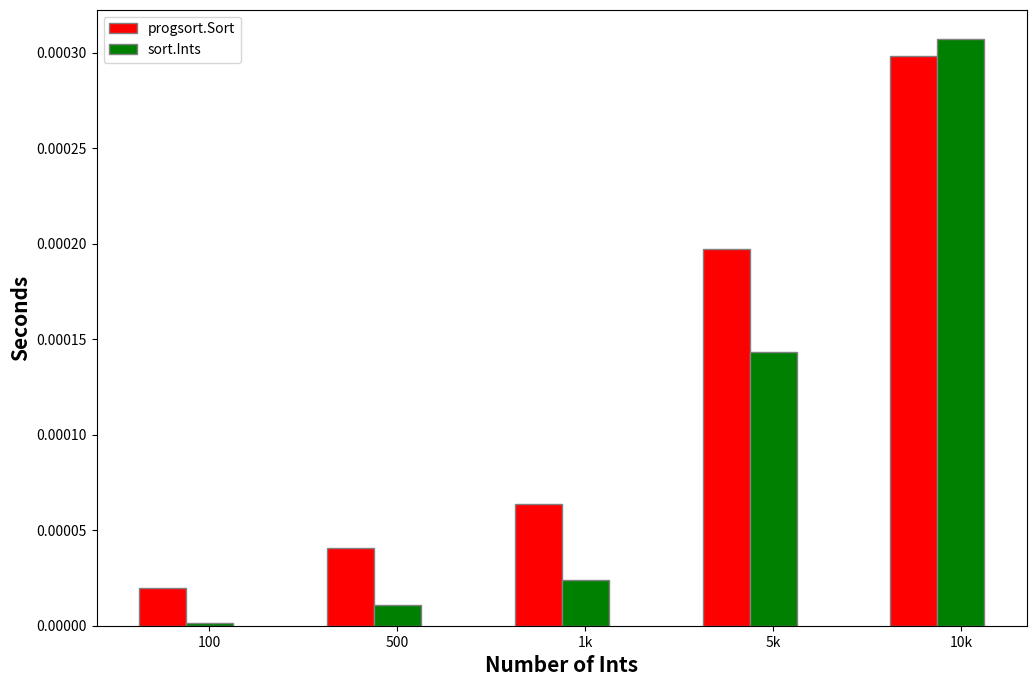
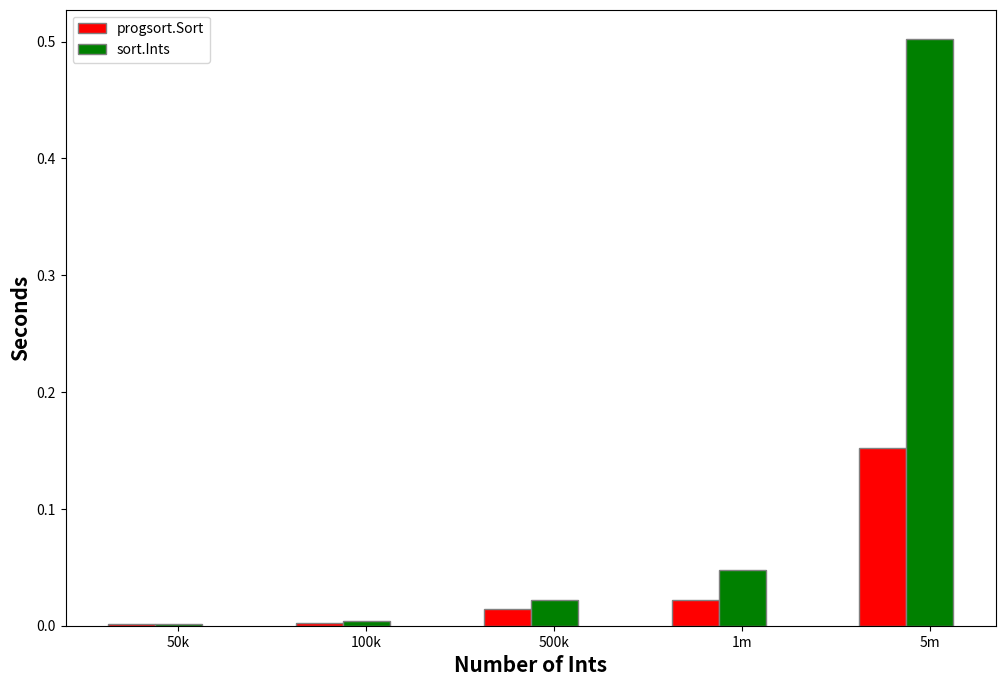
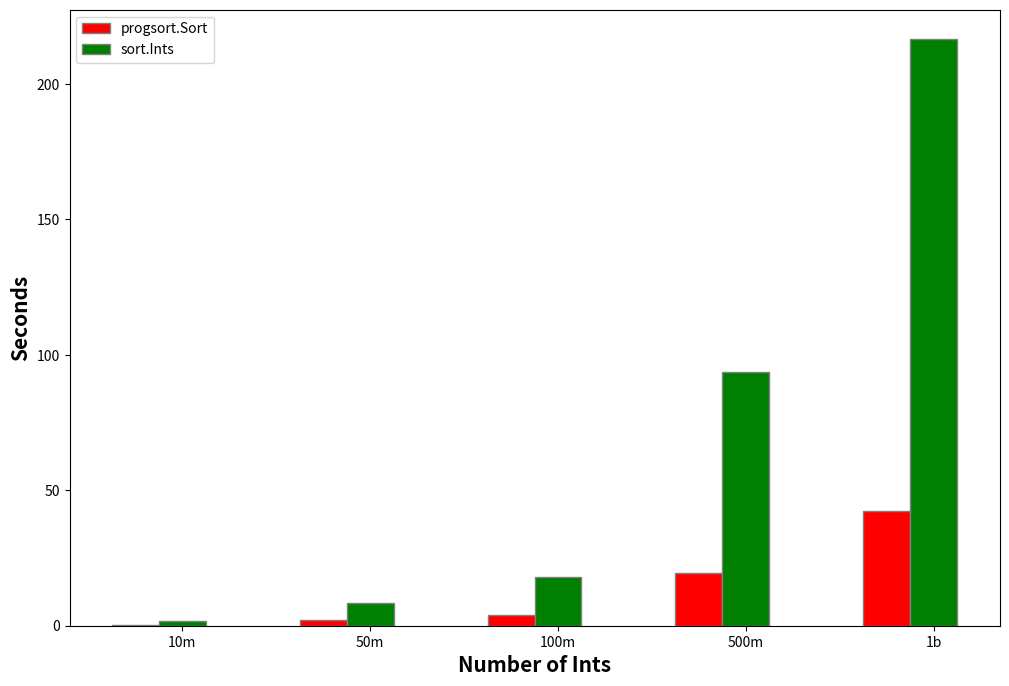

Recreate these plots in Python, in order.
#!/usr/bin/env python3

import numpy as np
import matplotlib.pyplot as plt

# Results from "BIGCHART=1 go test -bench . -timeout 60m"
#
# BenchmarkInts/progsort/100-16     	   59418	     19674 ns/op
# BenchmarkInts/progsort/500-16     	   29150	     40506 ns/op
# BenchmarkInts/progsort/1000-16    	   18669	     63940 ns/op
# BenchmarkInts/progsort/5000-16    	    5776	    197322 ns/op
# BenchmarkInts/progsort/10000-16   	    3722	    298280 ns/op
# BenchmarkInts/progsort/50000-16   	    1065	   1098492 ns/op
# BenchmarkInts/progsort/100000-16  	     464	   2510135 ns/op
# BenchmarkInts/progsort/500000-16  	      85	  14014058 ns/op
# BenchmarkInts/progsort/1000000-16 	      51	  22202915 ns/op
# BenchmarkInts/progsort/5000000-16 	       7	 151768884 ns/op
# BenchmarkInts/progsort/10000000-16         	       4	 304130626 ns/op
# BenchmarkInts/progsort/50000000-16         	       1	2277216824 ns/op
# BenchmarkInts/progsort/100000000-16        	       1	3981873534 ns/op
# BenchmarkInts/progsort/500000000-16        	       1	19480695089 ns/op
# BenchmarkInts/progsort/1000000000-16       	       1	42395064737 ns/op
# BenchmarkInts/stdlib/100-16                	  709266	      1453 ns/op
# BenchmarkInts/stdlib/500-16                	  114210	     10621 ns/op
# BenchmarkInts/stdlib/1000-16               	   49429	     23992 ns/op
# BenchmarkInts/stdlib/5000-16               	    7960	    143065 ns/op
# BenchmarkInts/stdlib/10000-16              	    3766	    307078 ns/op
# BenchmarkInts/stdlib/50000-16              	     674	   1771503 ns/op
# BenchmarkInts/stdlib/100000-16             	     313	   3764269 ns/op
# BenchmarkInts/stdlib/500000-16             	      50	  21737094 ns/op
# BenchmarkInts/stdlib/1000000-16            	      25	  47554151 ns/op
# BenchmarkInts/stdlib/5000000-16            	       2	 502221224 ns/op
# BenchmarkInts/stdlib/10000000-16           	       1	1614043333 ns/op
# BenchmarkInts/stdlib/50000000-16           	       1	8444168939 ns/op
# BenchmarkInts/stdlib/100000000-16          	       1	18037104155 ns/op
# BenchmarkInts/stdlib/500000000-16          	       1	93730488701 ns/op
# BenchmarkInts/stdlib/1000000000-16         	       1	216609456504 ns/op

# Values in nanoseconds
PROG = [19674,40506,63940,197322,298280,1098492,2510135,14014058,22202915,151768884,304130626,2277216824,3981873534,19480695089,42395064737]
STD = [1453,10621,23992,143065,307078,1771503,3764269,21737094,47554151,502221224,1614043333,8444168939,18037104155,93730488701,216609456504]
LABELS = ['100','500','1k','5k','10k','50k','100k','500k','1m','5m','10m','50m','100m','500m','1b']

# Convert nanoseconds to seconds
PROG = np.divide(PROG,1e9)
STD = np.divide(STD,1e9)

def chart(start, end, name):  
	# Take a slice of the 
	PROGP = PROG[start:end]
	STDP = STD[start:end]
	LABELSP = LABELS[start:end]

	# Set width of bar
	barWidth = 0.25
	fig = plt.subplots(figsize =(12, 8))

	# Set position of bar on X axis
	br1 = np.arange(len(PROGP))
	br2 = [x + barWidth for x in br1]
	br3 = [x + barWidth for x in br2]

	plt.bar(br1, PROGP, color ='r', width = barWidth, edgecolor ='grey', label ='progsort.Sort')
	plt.bar(br2, STDP, color ='g', width = barWidth, edgecolor ='grey', label ='sort.Ints')
	plt.xlabel('Number of Ints', fontweight ='bold', fontsize = 15)
	plt.ylabel('Seconds', fontweight ='bold', fontsize = 15)
	plt.xticks([r + barWidth for r in range(len(PROGP))], LABELSP)

	plt.legend()
	plt.savefig(name)
	# plt.show()

# Output each chart
chart(0, 5, "chart1.png")
chart(5, 10, "chart2.png")
chart(10, 15, "chart3.png")
